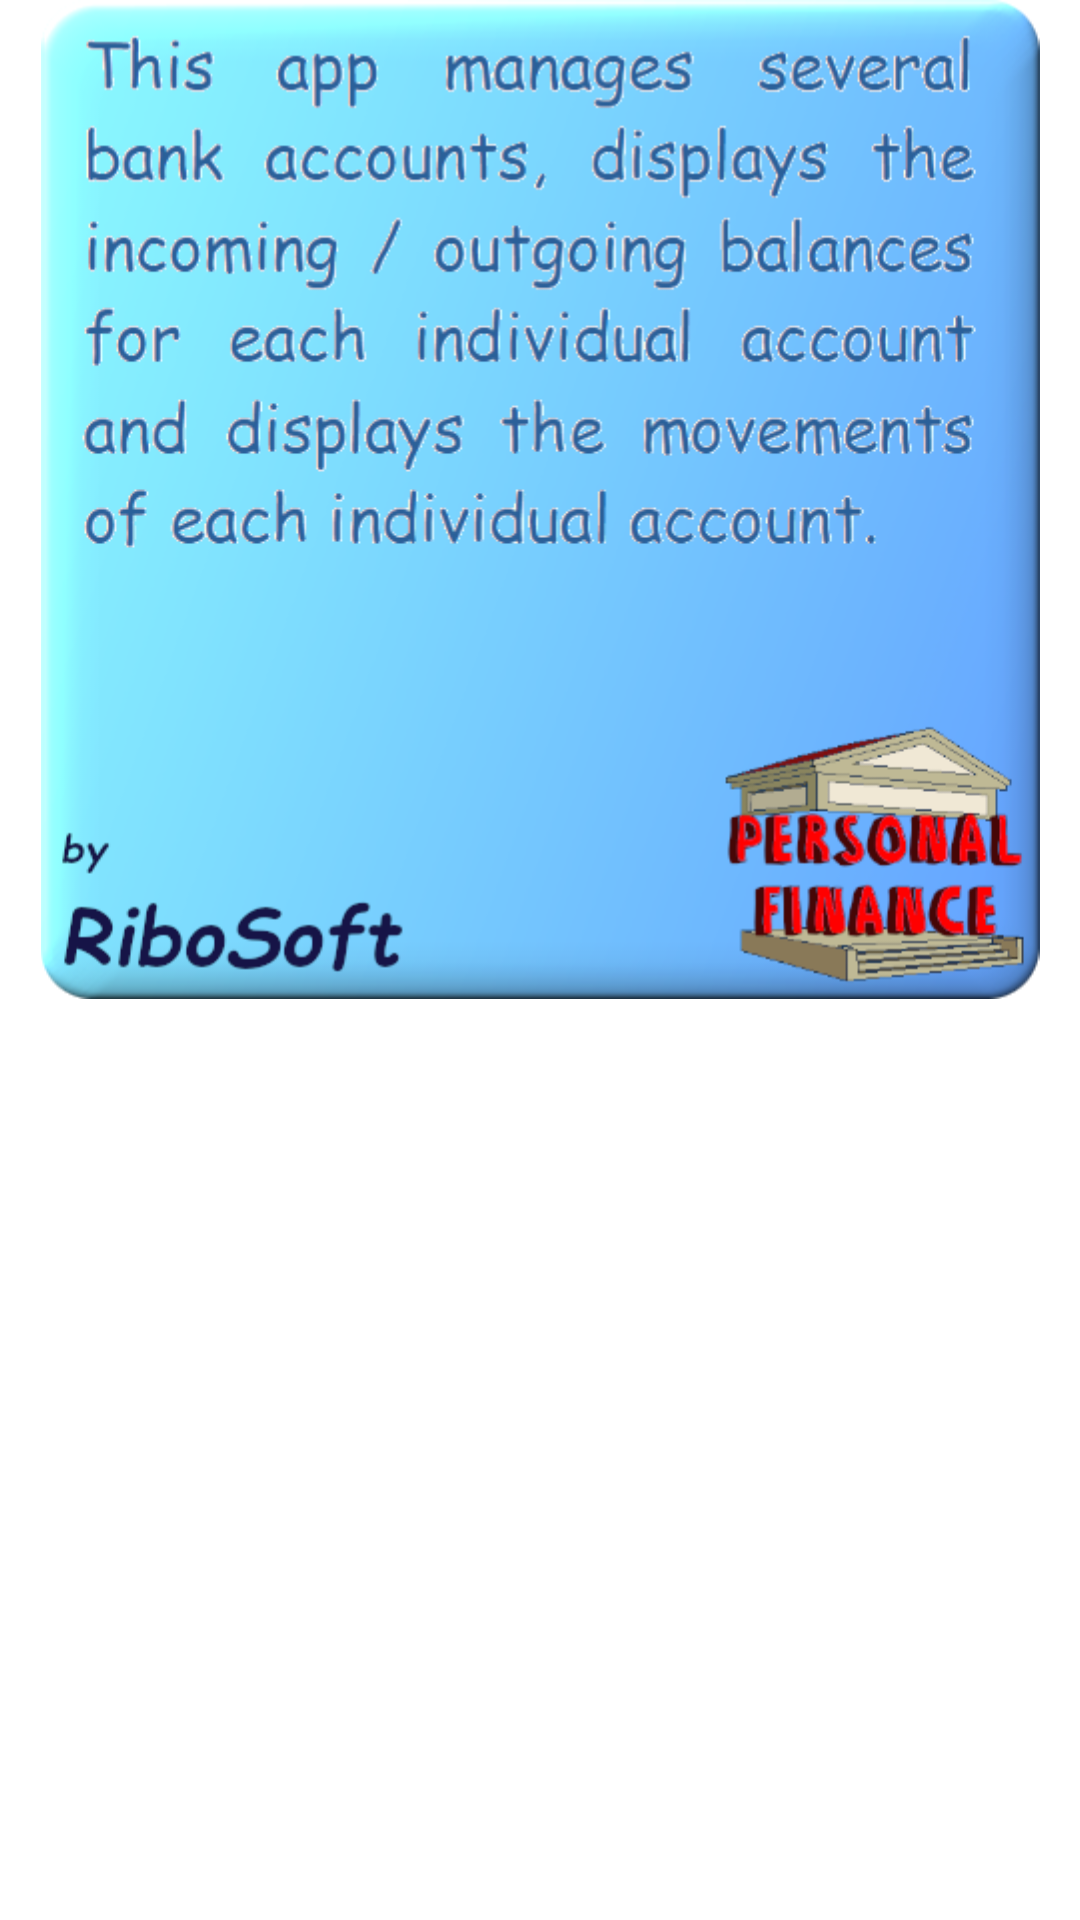

Produce the Android XML layout that renders to this screen, including the resource entries it uses.
<!-- AndroidManifest.xml: application theme Theme.PersonalFinance -->
<!-- res/layout/popup_main.xml -->
<?xml version="1.0" encoding="utf-8"?>

<androidx.constraintlayout.widget.ConstraintLayout
    xmlns:android="http://schemas.android.com/apk/res/android"
    xmlns:app="http://schemas.android.com/apk/res-auto"
    xmlns:tools="http://schemas.android.com/tools"
    android:layout_width="match_parent"
    android:layout_height="match_parent">

    <LinearLayout
        android:layout_width="match_parent"
        android:layout_height="match_parent"
        android:orientation="vertical">

        <ImageView
            android:id="@+id/imageView"
            android:layout_width="wrap_content"
            android:layout_height="333dp"
            android:contentDescription="@string/app_name"
            app:srcCompat="@drawable/info" />
    </LinearLayout>
</androidx.constraintlayout.widget.ConstraintLayout>
<!-- resources referenced by this layout -->
<resources>
  <!-- drawable info: png bitmap (drawable, 133898 bytes) -->
  <string name="app_name">PersonalFinance</string>
  <style name="Theme.PersonalFinance" parent="Theme.MaterialComponents.DayNight.DarkActionBar">
          
          <item name="colorPrimary">@color/purple_500</item>
          <item name="colorPrimaryVariant">@color/purple_700</item>
          <item name="colorOnPrimary">@color/white</item>
          
          <item name="colorSecondary">@color/teal_200</item>
          <item name="colorSecondaryVariant">@color/teal_700</item>
          <item name="colorOnSecondary">@color/black</item>
          
          <item name="android:statusBarColor" tools:targetApi="l">?attr/colorPrimaryVariant</item>
          
      </style>
  <color name="purple_500">#FF6200EE</color>
  <color name="purple_700">#FF3700B3</color>
  <color name="white">#FFFFFFFF</color>
  <color name="teal_200">#FF03DAC5</color>
  <color name="teal_700">#FF018786</color>
  <color name="black">#FF000000</color>
</resources>
